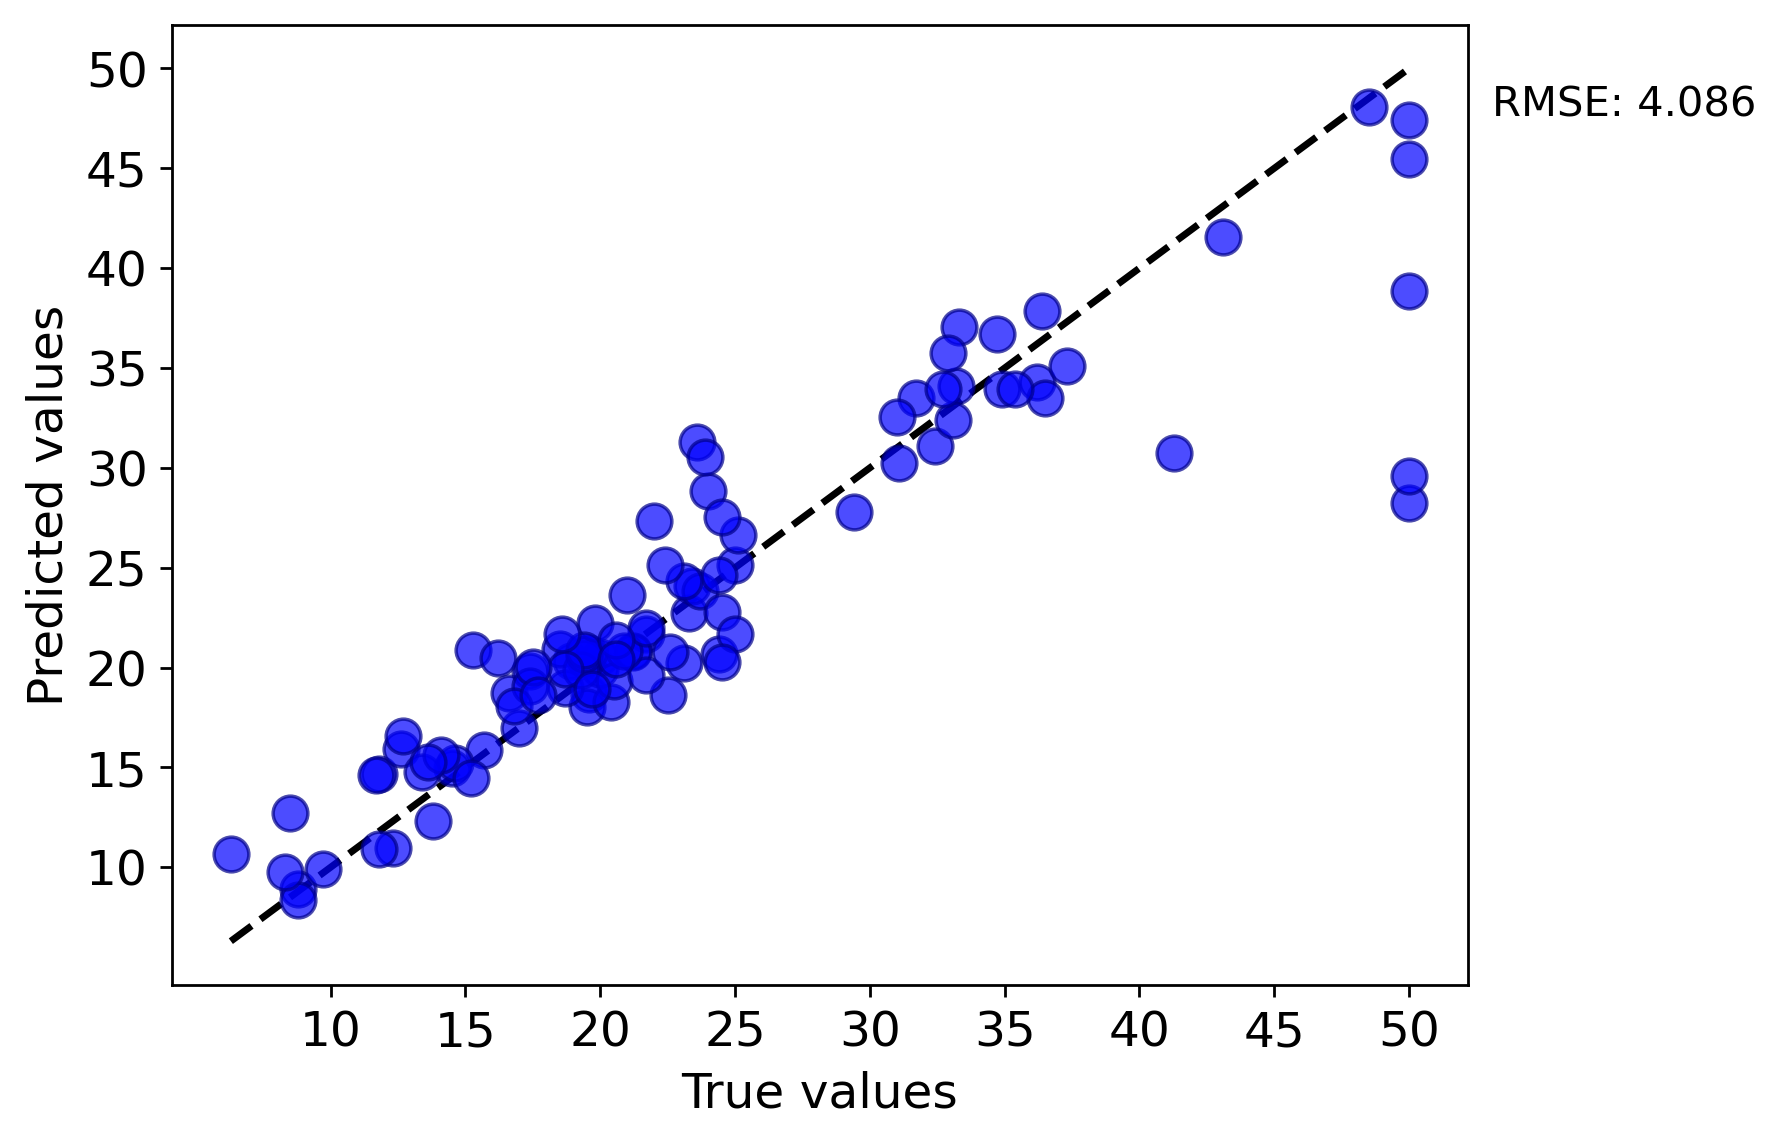

Values plotted in this chart, from the file beside it:
y true, y pred
24.0, 28.84
34.7, 36.72
36.2, 34.31
18.9, 20.34
21.7, 21.7
19.6, 18.67
14.5, 14.99
21.0, 23.63
20.0, 20.55
20.0, 19.93
16.6, 18.74
23.3, 22.74
19.6, 20.74
19.4, 20.48
17.4, 19.81
23.4, 24.06
21.2, 20.82
23.6, 31.31
25.0, 25.13
33.2, 34.09
19.5, 18.02
18.7, 18.99
18.5, 20.93
21.2, 20.78
20.4, 18.25
19.3, 19.87
20.5, 19.32
15.7, 15.88
11.8, 14.68
14.6, 15.21
15.3, 20.9
17.0, 16.99
41.3, 30.75
50.0, 47.4
17.4, 19.07
23.1, 20.23
29.4, 27.79
34.9, 33.94
36.4, 37.86
31.1, 30.24
33.3, 37.06
32.9, 35.73
48.5, 48.06
22.5, 18.62
24.4, 20.67
21.7, 19.61
31.7, 33.49
25.1, 26.65
23.7, 23.85
24.5, 22.8
20.9, 20.82
50.0, 45.49
43.1, 41.55
31.0, 32.55
36.5, 33.49
24.4, 24.65
32.4, 31.08
35.4, 33.94
37.3, 35.12
21.7, 21.97
... 41 more rows
